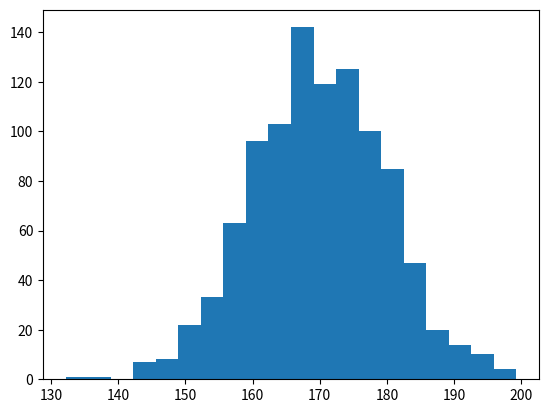

This figure's Python source:
import numpy as np
from matplotlib import pyplot as plt

x = np.arange(100)
y = np.random.rand(100)

# plt.title("Matplotlib Zufallszahlen")
# plt.xlabel("Index")
# plt.ylabel("Zufallszahlen")
# plt.plot(x,y)
# plt.savefig("out/m1.png")
# plt.show()


# Details zum Plot-Aufruf
# Weitere Parameter unter: https://www.tutorialspoint.com/numpy/numpy_matplotlib.htm

# y2 = np.random.rand(100)
# plt.title("Matplotlib Zufallszahlen")
# plt.xlabel("Index")
# plt.ylabel("2 Zufallszahlen")
# plt.plot(x,y, "r-.")
# plt.plot(x,y2,"gd")
# plt.savefig("out/m2.png")
# plt.show()

###################################################
# Barplots
###################################################

# x = [5,8,10] # Position der Balken
# y = [12,16,6] # Höhe der Balken
#
# x2 = [6,9,11] # Werden für die grünen Balken verwendet
# y2 = [6,15,7]
# plt.bar(x, y, align = 'center')
# plt.bar(x2, y2, color = 'g', align = 'center')
# plt.bar(7, 5, color = 'r', align = 'center') #Geht auch ohne Array
# plt.title('Balkendiagramm')
# plt.xlabel('X - Achse')
# plt.ylabel('Y - Achse')
# plt.savefig("out/m3.png")
# plt.show()
#
#
# x = [1,2,3] # Position der Balken
# y = [12,16,6] # Höhe der Balken
#
# plt.bar(x,y, align = 'edge', width=0.4, bottom=10, color=['r','g','b'], tick_label=['rot','grün','blau'])
# plt.title('Balkendiagramm')
# plt.xlabel('X - Achse')
# plt.ylabel('Y - Achse')
# plt.savefig("out/m4.png")
# plt.show()

##########################################################
# Boxplot
##########################################################

# d = np.random.rand(100) * 100
# d = d.reshape(10,10)
#
# plt.boxplot(d, vert=True, # Horizontal oder Vertikal
# 	notch=False,  # Einbiegung beim Median
# 	patch_artist=True,  # Mit Farbe angefüllt
# 	labels=np.arange(10,20), # Beschriftung X-Achse
# 	boxprops=dict(facecolor='r', color='black'),  # Füllfarbe und Rahmenfarbe
# 	medianprops=dict(color='black')) # Farbe des Medianstrichs
#
# plt.savefig("out/m5.png")
# plt.show()


##########################################################
# Scatter-Plot
##########################################################

# x = np.random.rand(100) * 100
# y = np.random.rand(100)
# col = np.random.rand(100) * 100  # Diese Werte werden, wenn gewünscht, als Farben abgebildet
# size = np.random.rand(100) * 1000
# plt.scatter(x,y, # Die beiden Werte werden an den Achsen gegenübergestellt
#             c=col, # Farbwerte werden hier abgebildet
#             s=size, # Größe wird hier abgebildet
#             marker="*",
#             alpha=0.5) # Transparenz der Punkte
# plt.grid(True)
# plt.savefig("out/m6.png")
# plt.show()

##########################################################
# Histogram
##########################################################


x = np.random.normal(170, 10, 1000) #Normalverteilung (Mittelwert, Standardabweichung, Anzahl)
plt.hist(x, bins=20); #bins: Wie viele Balken
plt.savefig("out/m7.png")
plt.show()